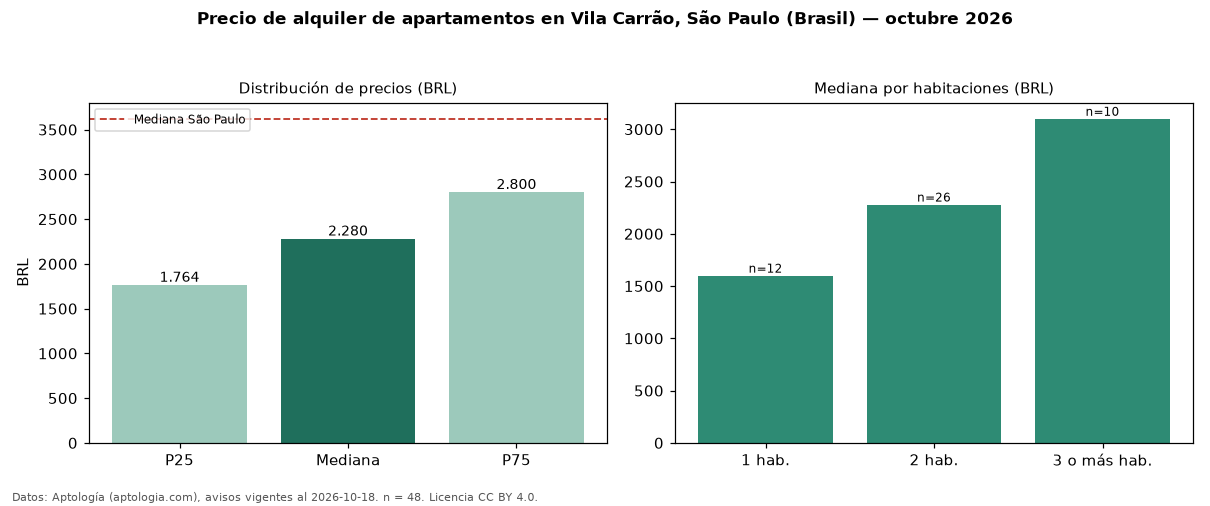

The data file committed next to this chart (first rows):
seccion, metrica, valor, moneda, n
precio, p25, 1764, BRL, 48
precio, mediana, 2280, BRL, 48
precio, p75, 2800, BRL, 48
precio, minimo, 1300, BRL, 48
precio, maximo, 12500, BRL, 48
m2, mediana_precio_m2, 44.93, BRL, 48
m2, area_mediana_m2, 47.5, m2, 48
admin, mediana_admin_mes, 388.5, BRL, 46
banos, mediana_banos, 1.0, , 
parqueadero, pct_con_parqueadero, 71.4, %, 35
habitaciones, 1, 1600, BRL, 12
habitaciones, 2, 2280, BRL, 26
habitaciones, 3+, 3100, BRL, 10
ciudad, mediana_ciudad_referencia, 3621, BRL, 
ciudad, mediana_m2_ciudad, 63.16, BRL, 
fuente, fecha_datos, 2026-10-18, , 
fuente, atribucion, https://www.aptologia.com/br/aluguel/sao…, , 
fuente, licencia, CC BY 4.0, , 
